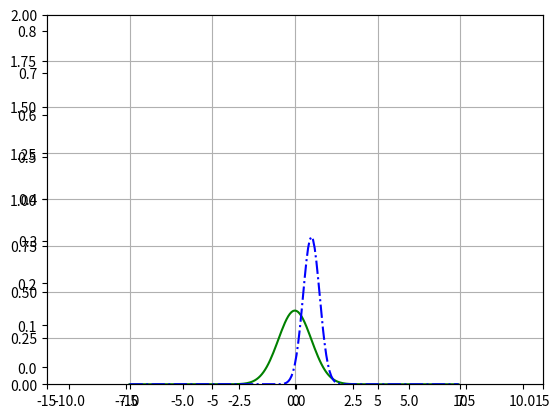

Recreate this plot in Python.
from scipy.stats import norm
import matplotlib.pyplot as plt
import numpy as np

x = np.arange(-10, 10, 0.1)
plt.plot(x, norm.pdf(x))
plt.show()

#  Multiple plots on one graph

plt.plot(x,norm.pdf(x))
plt.plot(x, norm.pdf(x,1,.5))
plt.show()

#  Save plot to a file
plt.plot(x,norm.pdf(x))
plt.plot(x, norm.pdf(x,1,.5))
plt.savefig("sample-fig.png", format="png")

# Adjusting Axes
axes = plt.axes()
axes.set_xlim([-15,15])
axes.set_ylim([0,2])
axes.grid()
plt.plot(x,norm.pdf(x), 'g-')
plt.plot(x, norm.pdf(x,1,.5), 'b-.')
plt.show()

